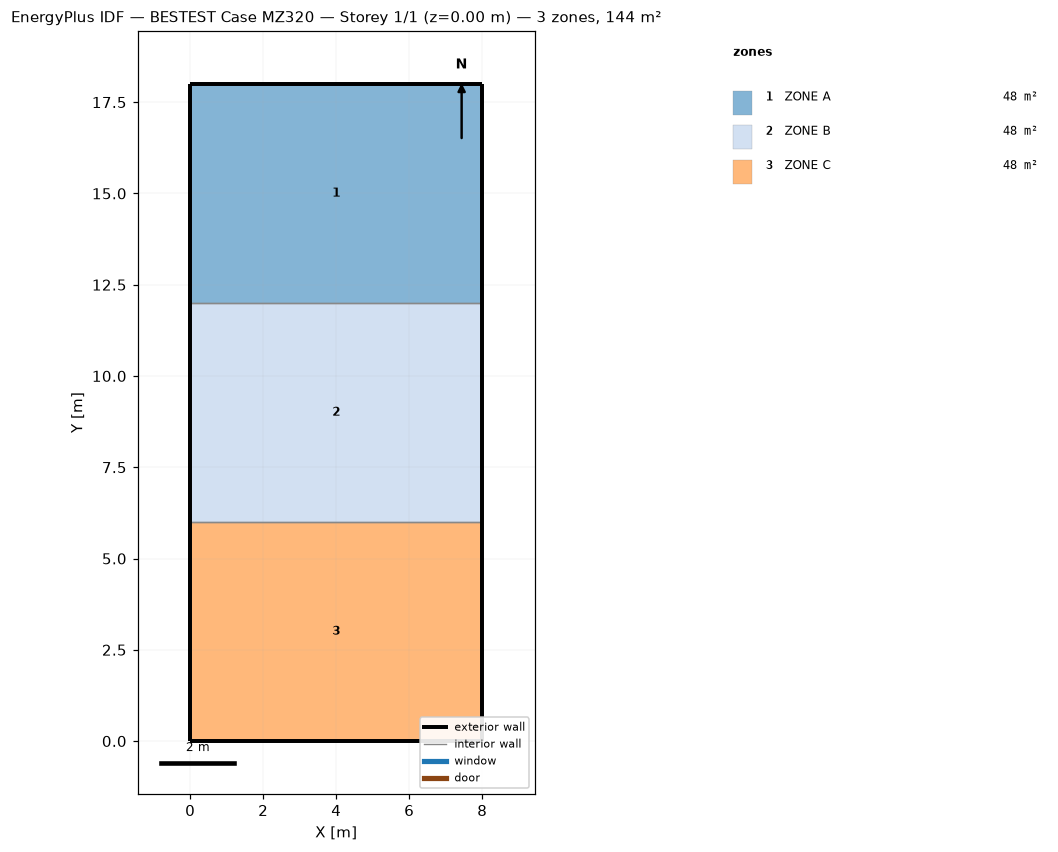
=== STOREY PLAN SPEC (per zone: floor XY polygon, exterior-wall plan segments, windows/doors) ===
zone 1: ZONE A  (48.0 m²)
  floor: (0.00, 18.00) (8.00, 18.00) (8.00, 12.00) (0.00, 12.00)
  exterior wall: (0.00, 18.00) – (0.00, 12.00)  [6.0 m]
  exterior wall: (8.00, 18.00) – (0.00, 18.00)  [8.0 m]
  exterior wall: (8.00, 12.00) – (8.00, 18.00)  [6.0 m]
  interior walls: 1
zone 2: ZONE B  (48.0 m²)
  floor: (0.00, 12.00) (8.00, 12.00) (8.00, 6.00) (0.00, 6.00)
  exterior wall: (0.00, 12.00) – (0.00, 6.00)  [6.0 m]
  exterior wall: (8.00, 6.00) – (8.00, 12.00)  [6.0 m]
  interior walls: 2
zone 3: ZONE C  (48.0 m²)
  floor: (0.00, 6.00) (8.00, 6.00) (8.00, 0.00) (0.00, 0.00)
  exterior wall: (0.00, 6.00) – (0.00, 0.00)  [6.0 m]
  exterior wall: (0.00, 0.00) – (8.00, 0.00)  [8.0 m]
  exterior wall: (8.00, 0.00) – (8.00, 6.00)  [6.0 m]
  interior walls: 1

=== DERIVED (storey summary) ===
Building: BESTEST Case MZ320
Storey: 1 of 1  (floor level z = 0.00 m)
Storey gross floor area: 144.0 m²
Zones on this storey: 3
  - ZONE A: floor 48.0 m²; exterior wall 20.0 m (54.0 m²); WWR 0.0%
  - ZONE B: floor 48.0 m²; exterior wall 12.0 m (32.4 m²); WWR 0.0%
  - ZONE C: floor 48.0 m²; exterior wall 20.0 m (54.0 m²); WWR 0.0%
Zone adjacency (shared interzone walls):
  - ZONE A ↔ ZONE B
  - ZONE B ↔ ZONE C